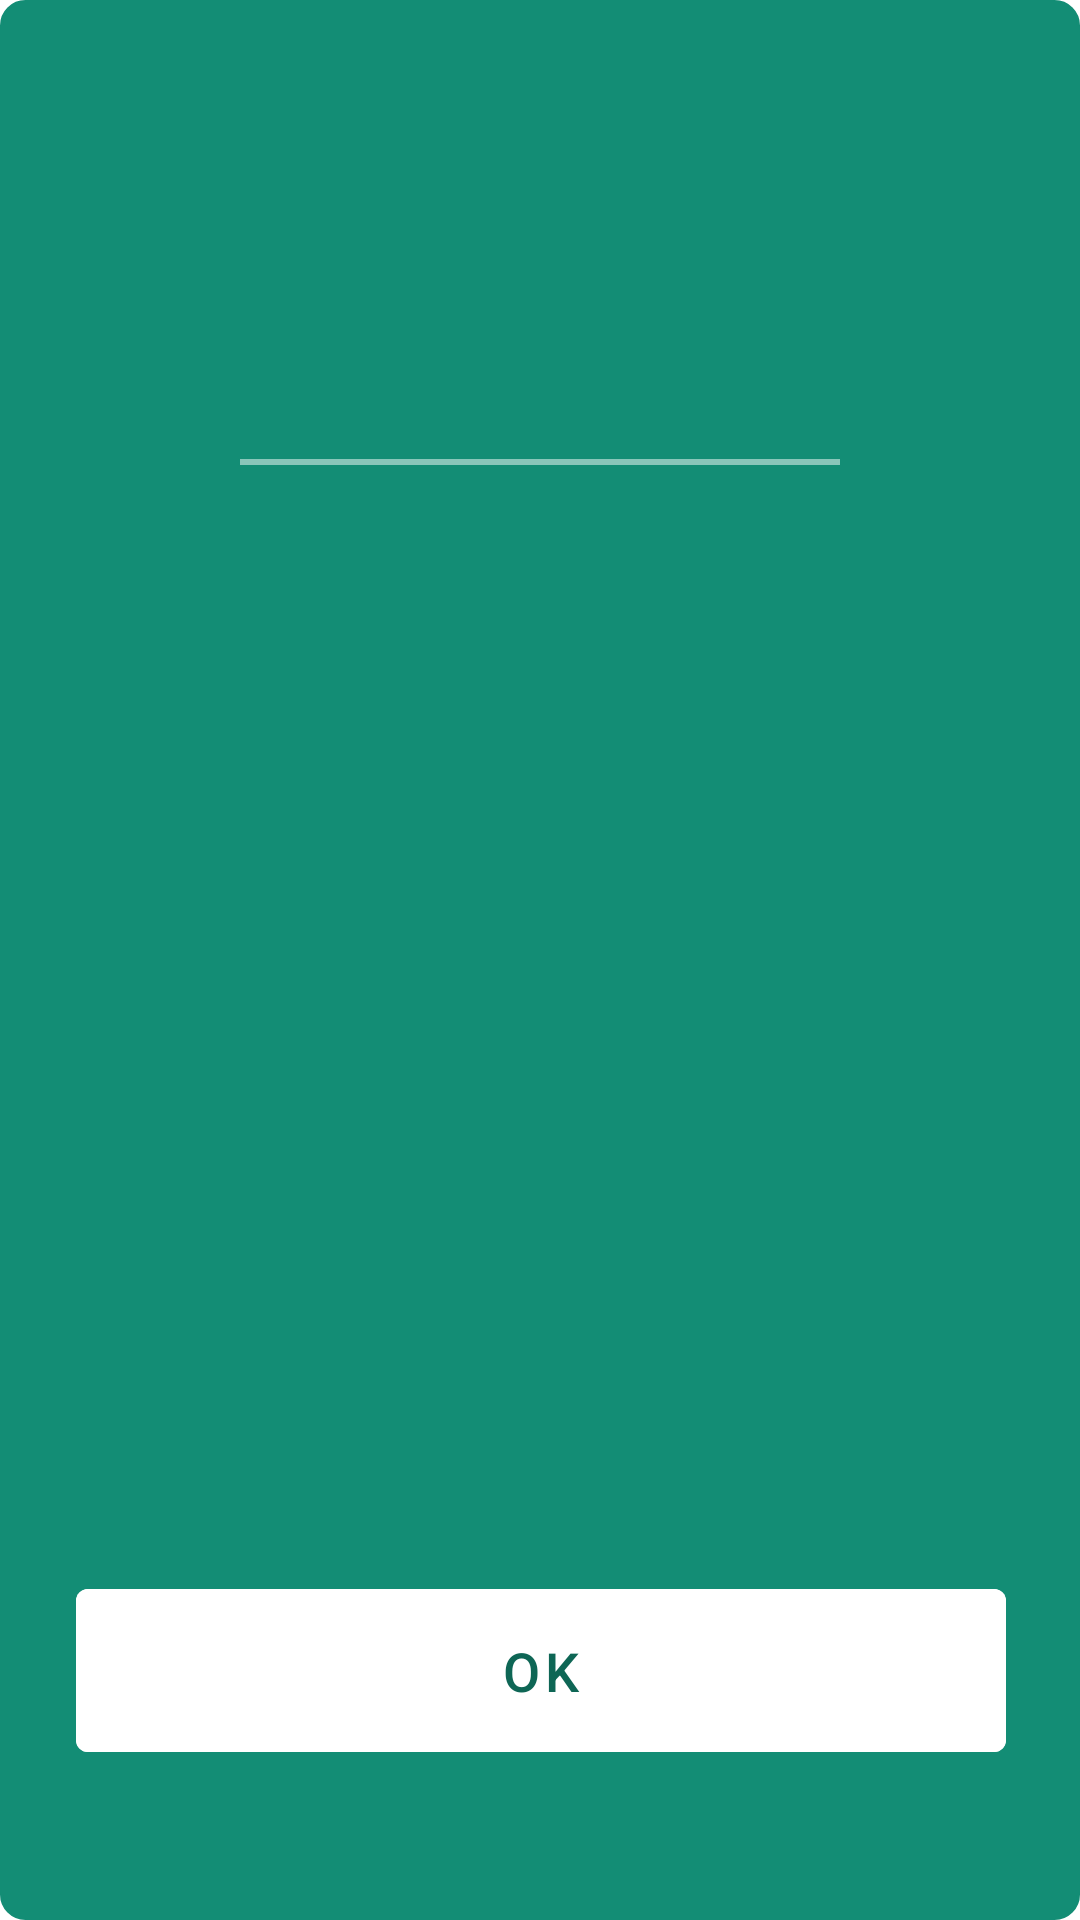

Reconstruct the res/layout file that produces this screen, plus the resources it refers to.
<!-- AndroidManifest.xml: application theme AppTheme -->
<!-- res/layout/success_dialog.xml -->
<?xml version="1.0" encoding="utf-8"?>
<androidx.constraintlayout.widget.ConstraintLayout
    xmlns:android="http://schemas.android.com/apk/res/android"
    android:layout_width="match_parent"
    android:layout_height="wrap_content"
    android:background="@drawable/button_validate_ticket"
    xmlns:tools="http://schemas.android.com/tools"
    xmlns:app="http://schemas.android.com/apk/res-auto">

    <ImageView
        android:id="@+id/check_image"
        android:layout_width="70dp"
        android:layout_height="70dp"
        android:src="@drawable/ic_round_check_circle_outline_24"
        app:tint="@color/white"
        app:layout_constraintStart_toStartOf="parent"
        app:layout_constraintEnd_toEndOf="parent"
        app:layout_constraintTop_toTopOf="parent"
        app:layout_constraintBottom_toBottomOf="parent"
        app:layout_constraintVertical_bias="0"
        android:layout_marginTop="20dp" />

    <TextView
        android:id="@+id/name_title"
        android:layout_width="wrap_content"
        android:layout_height="wrap_content"
        tools:text="@string/verification_success"
        app:layout_constraintTop_toBottomOf="@id/check_image"
        android:textSize="20sp"
        android:gravity="center"
        android:textAllCaps="true"
        app:layout_constraintStart_toStartOf="parent"
        app:layout_constraintEnd_toEndOf="parent"
        app:layout_constraintBottom_toBottomOf="parent"
        app:layout_constraintVertical_bias="0"
        android:layout_marginTop="10dp"
        android:textColor="@color/white" />

    <View
        android:id="@+id/divider_3"
        android:layout_width="200dp"
        android:layout_height="2dp"
        app:layout_constraintTop_toBottomOf="@id/name_title"
        app:layout_constraintStart_toStartOf="parent"
        app:layout_constraintEnd_toEndOf="parent"
        app:layout_constraintBottom_toBottomOf="parent"
        app:layout_constraintVertical_bias="0"
        android:layout_marginTop="10dp"
        android:background="@color/white"
        android:alpha="0.5" />

    <com.google.android.material.button.MaterialButton
        android:id="@+id/agree_button"
        style="@style/Widget.MaterialComponents.Button.UnelevatedButton"
        android:layout_width="310dp"
        android:layout_height="wrap_content"
        android:layout_marginHorizontal="10dp"
        android:layout_marginBottom="10dp"
        android:layout_marginTop="10dp"
        android:paddingVertical="15dp"
        android:backgroundTint="@color/white"
        android:text="@string/ok"
        android:textColor="#0E6655"
        android:textSize="18sp"
        app:layout_constraintBottom_toBottomOf="parent"
        app:layout_constraintEnd_toEndOf="parent"
        app:layout_constraintHorizontal_bias="0.495"
        app:layout_constraintStart_toStartOf="parent"
        app:layout_constraintTop_toBottomOf="@id/divider_3"
        app:layout_constraintVertical_bias="0.937" />

</androidx.constraintlayout.widget.ConstraintLayout>
<!-- resources referenced by this layout -->
<resources>
  <color name="white">#FFFFFFFF</color>
  <!-- drawable button_validate_ticket (drawable) -->
  <?xml version="1.0" encoding="utf-8"?>
  <selector xmlns:android="http://schemas.android.com/apk/res/android">
      <item android:state_pressed="true" >
          <shape>
              <solid
                  android:color="#138D75" />
              <stroke
                  android:width="1dp"
                  android:color="#138D75" />
              <corners
                  android:radius="8dp" />
              <padding
                  android:left="16dp"
                  android:top="16dp"
                  android:right="16dp"
                  android:bottom="16dp" />
          </shape>
      </item>
      <item>
          <shape>
              <gradient
                  android:startColor="#138D75"
                  android:endColor="#138D75"
                  android:angle="270" />
              <stroke
                  android:width="1dp"
                  android:color="#138D75" />
              <corners
                  android:radius="8dp" />
              <padding
                  android:left="16dp"
                  android:top="16dp"
                  android:right="16dp"
                  android:bottom="16dp" />
          </shape>
      </item>
  </selector>
  <string name="ok">OK</string>
  <string name="verification_success">Verification Successfully</string>
  <style name="AppTheme" parent="Theme.AppCompat.Light.DarkActionBar">
          
          <item name="colorPrimary">@color/colorPrimary</item>
          <item name="colorPrimaryDark">@color/colorPrimaryDark</item>
          <item name="colorAccent">@color/colorAccent</item>
          <item name="android:actionBarStyle">@style/MyActionBar</item>
          
          <item name="actionBarStyle">@style/MyActionBar</item>
      </style>
  <color name="colorPrimary">#138D75</color>
  <color name="colorPrimaryDark">#138D75</color>
  <color name="colorAccent">#FF4081</color>
  <style name="MyActionBar" parent="@style/Widget.AppCompat.Light.ActionBar.Solid.Inverse">
          <item name="android:background">@drawable/action_bar_background</item>
          
          <item name="background">@drawable/action_bar_background</item>
      </style>
  <!-- drawable action_bar_background (drawable) -->
  <?xml version="1.0" encoding="utf-8"?>
  <shape xmlns:android="http://schemas.android.com/apk/res/android">
      <gradient
          android:angle="90"
          android:centerColor="@color/action_bar_center"
          android:endColor="@color/action_bar_edge"
          android:startColor="@color/action_bar_edge" />
  </shape>
  <color name="action_bar_center">#0E6655</color>
  <color name="action_bar_edge">#138D75</color>
</resources>
